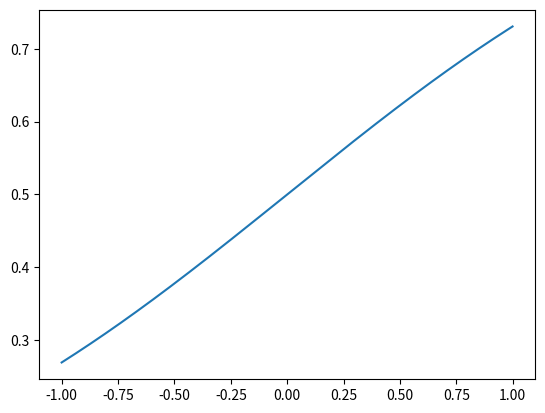

This figure's Python source:
import matplotlib.pyplot as plt
import numpy as np

f = lambda x: 1/(1+np.exp(-x))
t = np.arange(-1, 1, 0.001)
plt.figure()
fig, ax = plt.subplots()
plt.plot(t, f(t))
fig.savefig('sigmoid.png', transparent=False, dpi=80, bbox_inches="tight")